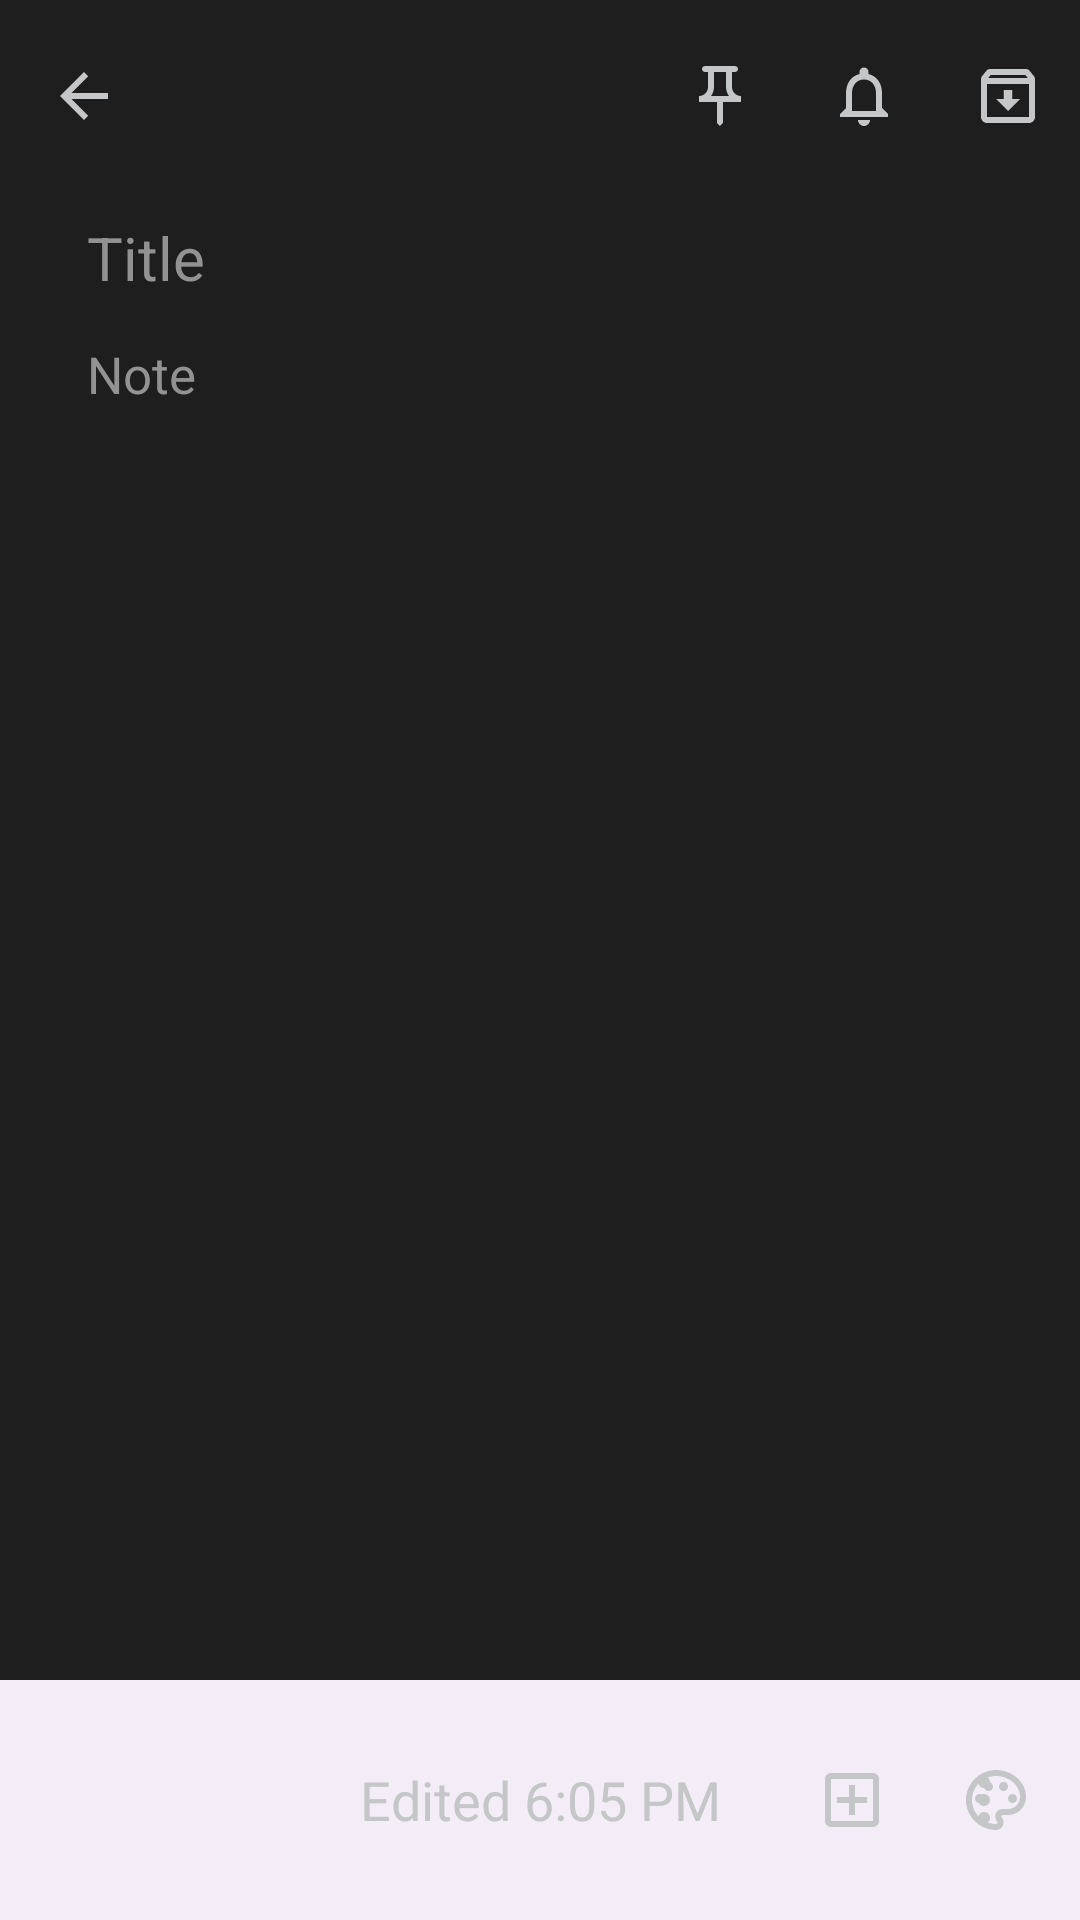

Here is an Android app screen rendered from its layout file. Give the layout XML and the strings, colors and styles it references.
<!-- AndroidManifest.xml: application theme Theme.GoogleKeepCloneLite -->
<!-- res/layout/fragment_edit__create.xml -->
<?xml version="1.0" encoding="utf-8"?>
<androidx.coordinatorlayout.widget.CoordinatorLayout
    xmlns:android="http://schemas.android.com/apk/res/android"
    xmlns:app="http://schemas.android.com/apk/res-auto"
    xmlns:tools="http://schemas.android.com/tools"
    android:layout_width="match_parent"
    android:layout_height="match_parent"
    android:background="#1e1e1e"
    >

    <com.google.android.material.appbar.AppBarLayout
        android:id="@+id/appBarLayoutCreate"
        android:layout_width="match_parent"
        android:layout_height="wrap_content"
        android:background="#1e1e1e">

        <androidx.appcompat.widget.Toolbar
            android:id="@+id/toolbarCreate"
            android:layout_width="match_parent"
            android:layout_height="wrap_content"
            app:contentInsetStartWithNavigation="0dp"
            app:menu="@menu/appbar_create_note_menu"
            app:navigationIcon="@drawable/ic_outline_arrow_back_24"
            app:titleTextColor="@color/iconColor" />

    </com.google.android.material.appbar.AppBarLayout>

    <ScrollView
        android:id="@+id/bodyCreate"
        android:layout_width="match_parent"
        android:layout_height="match_parent"
        android:layout_marginBottom="40dp"
        android:layout_marginTop="65dp"
        android:paddingBottom="10dp"
        android:clipToPadding="false"
        android:background="#1e1e1e">

        <androidx.constraintlayout.widget.ConstraintLayout
            android:id="@+id/parent1"
            android:layout_width="match_parent"
            android:layout_height="match_parent"
            android:animateLayoutChanges="true">

            <EditText
                android:id="@+id/etTitleCreate"
                android:layout_width="match_parent"
                android:layout_height="wrap_content"
                android:layout_marginStart="25dp"
                android:hint="Title"
                android:backgroundTint="@android:color/transparent"
                android:importantForAutofill="no"
                android:includeFontPadding="false"
                android:inputType="text"
                android:textColor="@color/iconColor"
                android:textColorHint="#929292"
                android:textSize="20sp"
                app:layout_constraintStart_toStartOf="parent"
                app:layout_constraintTop_toTopOf="parent"/>

            <ImageView
                android:id="@+id/imgCreate"
                android:layout_width="match_parent"
                android:layout_height="wrap_content"
                android:adjustViewBounds="true"
                android:contentDescription="hi"
                android:visibility="gone"
                app:layout_constraintTop_toBottomOf="@+id/etTitleCreate"
                />
            <EditText
                android:id="@+id/etNoteCreate"
                android:layout_width="match_parent"
                android:layout_height="wrap_content"
                android:layout_marginStart="25dp"
                android:hint="Note"
                android:backgroundTint="@android:color/transparent"
                android:imeOptions="actionDone"
                android:importantForAutofill="no"
                android:includeFontPadding="false"
                android:inputType="textMultiLine"
                android:textColor="@color/iconColor"
                android:textColorHint="#929292"
                android:textSize="17sp"
                app:layout_constraintTop_toBottomOf="@id/imgCreate"
                tools:layout_editor_absoluteX="25dp" />
        </androidx.constraintlayout.widget.ConstraintLayout>
    </ScrollView>

    <com.google.android.material.bottomappbar.BottomAppBar
        android:id="@+id/bottomAppBarCreate"
        app:menu="@menu/bottom_appbar_fragment_menu"
        android:layout_width="match_parent"
        android:layout_height="wrap_content"
        android:layout_gravity="bottom"
        android:layoutDirection="rtl"
        app:elevation="0dp">

        <TextView
            android:layout_width="wrap_content"
            android:layout_height="match_parent"
            android:text="Edited 6:05 PM"
            android:textColor="@color/iconColor"
            android:textSize="18sp"
            android:layout_gravity="center"/>

        <ImageView
            android:layout_width="wrap_content"
            android:layout_height="match_parent"
            android:id="@+id/dotCreate"
            android:src="@drawable/ic_outline_more_vert_24"/>

    </com.google.android.material.bottomappbar.BottomAppBar>

</androidx.coordinatorlayout.widget.CoordinatorLayout>
<!-- resources referenced by this layout -->
<resources>
  <color name="iconColor">#c5c6c8</color>
  <!-- drawable ic_outline_arrow_back_24 (drawable) -->
  <vector android:autoMirrored="true" android:height="24dp"
      android:tint="#C5C6C8" android:viewportHeight="24"
      android:viewportWidth="24" android:width="24dp" xmlns:android="http://schemas.android.com/apk/res/android">
      <path android:fillColor="@android:color/white" android:pathData="M20,11H7.83l5.59,-5.59L12,4l-8,8 8,8 1.41,-1.41L7.83,13H20v-2z"/>
  </vector>
  <!-- drawable ic_outline_more_vert_24 (drawable) -->
  <vector android:height="24dp" android:tint="#C5C6C8"
      android:viewportHeight="24" android:viewportWidth="24"
      android:width="24dp" xmlns:android="http://schemas.android.com/apk/res/android">
      <path android:fillColor="@android:color/white" android:pathData="M12,8c1.1,0 2,-0.9 2,-2s-0.9,-2 -2,-2 -2,0.9 -2,2 0.9,2 2,2zM12,10c-1.1,0 -2,0.9 -2,2s0.9,2 2,2 2,-0.9 2,-2 -0.9,-2 -2,-2zM12,16c-1.1,0 -2,0.9 -2,2s0.9,2 2,2 2,-0.9 2,-2 -0.9,-2 -2,-2z"/>
  </vector>
  <style name="Theme.GoogleKeepCloneLite" parent="Theme.Material3.DayNight.NoActionBar">
          
          <item name="colorPrimary">#b8c5dc</item>
          <item name="colorPrimaryVariant">@color/purple_700</item>
          <item name="colorOnPrimary">@color/white</item>
          
          <item name="colorSecondary">@color/teal_200</item>
          <item name="colorSecondaryVariant">@color/teal_700</item>
          <item name="colorOnSecondary">@color/black</item>
          
          <item name="android:statusBarColor">#1e1e1e</item>
  
  
          
          <item name="android:navigationBarColor">#2d2e32</item>
  
  
          
  
  
  
  
  
  
      </style>
  <color name="purple_700">#FF3700B3</color>
  <color name="white">#FFFFFFFF</color>
  <color name="teal_200">#FF03DAC5</color>
  <color name="teal_700">#FF018786</color>
  <color name="black">#FF000000</color>
</resources>
